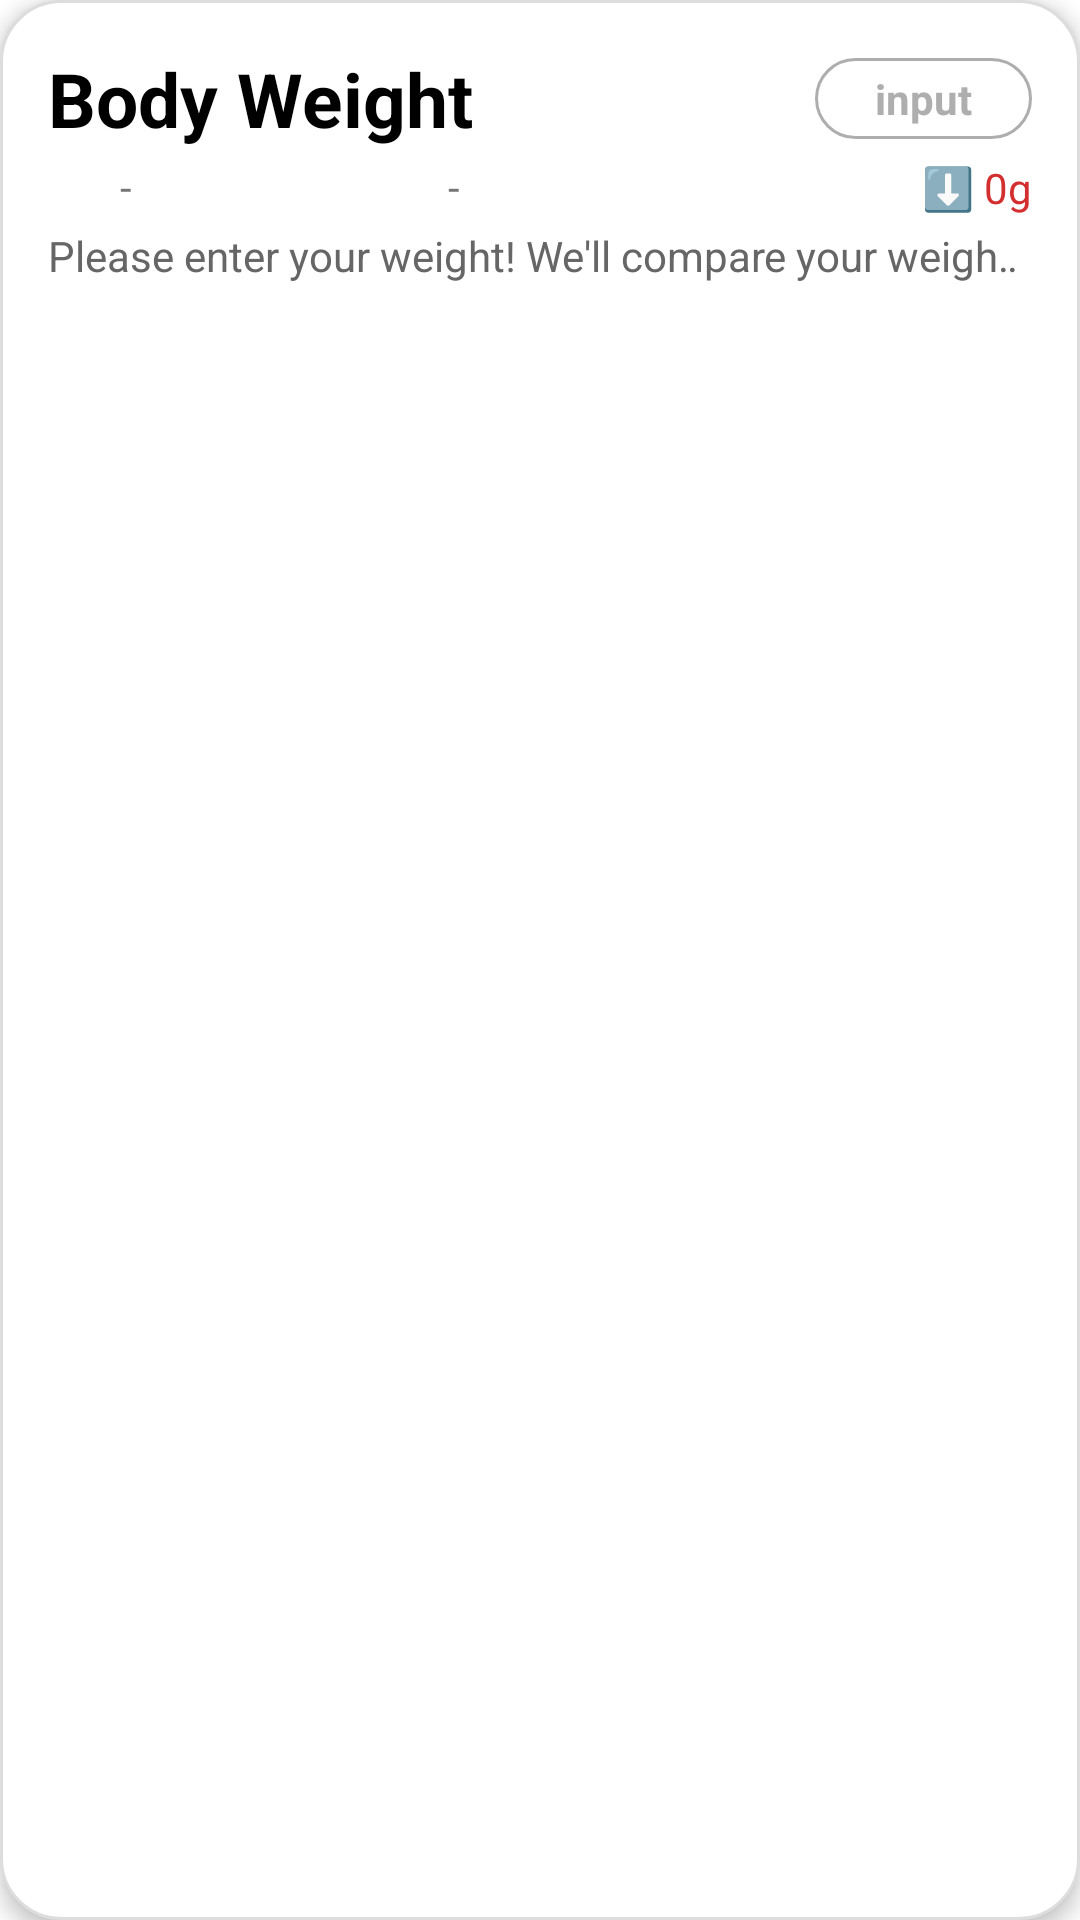

Layout XML and referenced resources for this Android screen:
<!-- AndroidManifest.xml: application theme Theme.LikeToday -->
<!-- res/layout/weight_card_view.xml -->
<?xml version="1.0" encoding="utf-8"?>
<layout xmlns:android="http://schemas.android.com/apk/res/android"
    xmlns:tools="http://schemas.android.com/tools">

    <data>
        
    </data>

    <LinearLayout
        android:id="@+id/card_layout"
        android:layout_width="match_parent"
        android:layout_height="wrap_content"
        android:background="@drawable/bg_card"
        android:clickable="true"
        android:descendantFocusability="blocksDescendants"
        android:elevation="4dp"
        android:focusable="true"
        android:orientation="vertical"
        android:padding="16dp">

        
        <RelativeLayout
            android:layout_width="match_parent"
            android:layout_height="wrap_content">

            <TextView
                android:id="@+id/text_weight_title"
                android:layout_width="wrap_content"
                android:layout_height="wrap_content"
                android:text="@string/weight_variation"
                android:textColor="@color/black"
                android:textSize="25sp"
                android:textStyle="bold" />

            <TextView
                android:id="@+id/text_weight_input"
                android:layout_width="wrap_content"
                android:layout_height="wrap_content"
                android:layout_alignParentEnd="true"
                android:layout_centerVertical="true"
                android:background="@drawable/bg_button_input"
                android:clickable="true"
                android:focusable="true"
                android:foreground="?attr/selectableItemBackground"
                android:gravity="center"
                android:paddingHorizontal="20dp"
                android:paddingVertical="4dp"
                android:text="@string/common_input"
                android:textColor="@color/gray_6"
                android:textStyle="bold" />
        </RelativeLayout>

        
        <LinearLayout
            android:layout_width="match_parent"
            android:layout_height="wrap_content"
            android:layout_marginTop="3dp"
            android:gravity="center_vertical"
            android:orientation="horizontal"
            android:weightSum="3">

            
            <LinearLayout
                android:layout_width="0dp"
                android:layout_height="wrap_content"
                android:layout_weight="1"
                android:orientation="horizontal">

                <ImageView
                    android:id="@+id/image_moon"
                    android:layout_width="20dp"
                    android:layout_height="20dp"
                    android:layout_marginEnd="4dp" />

                <TextView
                    android:id="@+id/text_night_weight"
                    android:layout_width="wrap_content"
                    android:layout_height="wrap_content"
                    android:text="-" />
            </LinearLayout>

            
            <LinearLayout
                android:layout_width="0dp"
                android:layout_height="wrap_content"
                android:layout_weight="1"
                android:orientation="horizontal">

                <ImageView
                    android:id="@+id/image_sun"
                    android:layout_width="20dp"
                    android:layout_height="20dp"
                    android:layout_marginEnd="4dp" />

                <TextView
                    android:id="@+id/text_morning_weight"
                    android:layout_width="wrap_content"
                    android:layout_height="wrap_content"
                    android:text="-" />
            </LinearLayout>

            
            <TextView
                android:id="@+id/text_weight_diff"
                android:layout_width="0dp"
                android:layout_height="wrap_content"
                android:layout_weight="1"
                android:gravity="end"
                android:text="⬇️ 0g"
                android:textColor="#D32F2F" />
        </LinearLayout>

        
        <TextView
            android:id="@+id/text_weight_insight"
            android:layout_width="match_parent"
            android:layout_height="wrap_content"
            android:layout_marginTop="3dp"
            android:ellipsize="marquee"
            android:focusable="true"
            android:marqueeRepeatLimit="marquee_forever"
            android:singleLine="true"
            android:text="@string/please_input_weight"
            android:textColor="#666666"
            android:textSize="14sp" />
    </LinearLayout>
</layout>
<!-- resources referenced by this layout -->
<resources>
  <color name="black">#000000</color>
  <color name="gray_6">#AEAEAE</color>
  <!-- drawable bg_button_input (drawable) -->
  <?xml version="1.0" encoding="utf-8"?>
  <selector xmlns:android="http://schemas.android.com/apk/res/android">
  
      <item android:state_pressed="true">
          <shape android:shape="rectangle">
              <solid android:color="@color/white" />
              <stroke android:width="1dp" android:color="@color/gray_6" />
              <corners android:radius="20dp" />
          </shape>
      </item>
  
      <item>
          <shape android:shape="rectangle">
              <solid android:color="@color/white" />
              <stroke android:width="1dp" android:color="@color/gray_6" />
              <corners android:radius="20dp" />
          </shape>
      </item>
  
  </selector>
  <!-- drawable bg_card (drawable) -->
  <shape xmlns:android="http://schemas.android.com/apk/res/android" android:shape="rectangle">
      <solid android:color="@android:color/white"/>
      <corners android:radius="20dp"/>
      <stroke android:width="1dp" android:color="#DDDDDD"/>
  </shape>
  <string name="common_input">input</string>
  <string name="please_input_weight">Please enter your weight! We\'ll compare your weight from last night to your weight from this morning.</string>
  <string name="weight_variation">Body Weight</string>
  <style name="Theme.LikeToday" parent="Theme.MaterialComponents.DayNight.DarkActionBar">
          
          <item name="colorPrimary">@color/purple_500</item>
          <item name="colorPrimaryVariant">@color/purple_700</item>
          <item name="colorOnPrimary">@color/white</item>
          
          <item name="colorSecondary">@color/teal_200</item>
          <item name="colorSecondaryVariant">@color/teal_700</item>
          <item name="colorOnSecondary">@color/black</item>
          
          <item name="android:statusBarColor">?attr/colorPrimaryVariant</item>
          
      </style>
  <color name="white">#FFFFFF</color>
  <color name="purple_500">#FF6200EE</color>
  <color name="purple_700">#FF3700B3</color>
  <color name="teal_200">#FF03DAC5</color>
  <color name="teal_700">#FF018786</color>
</resources>
